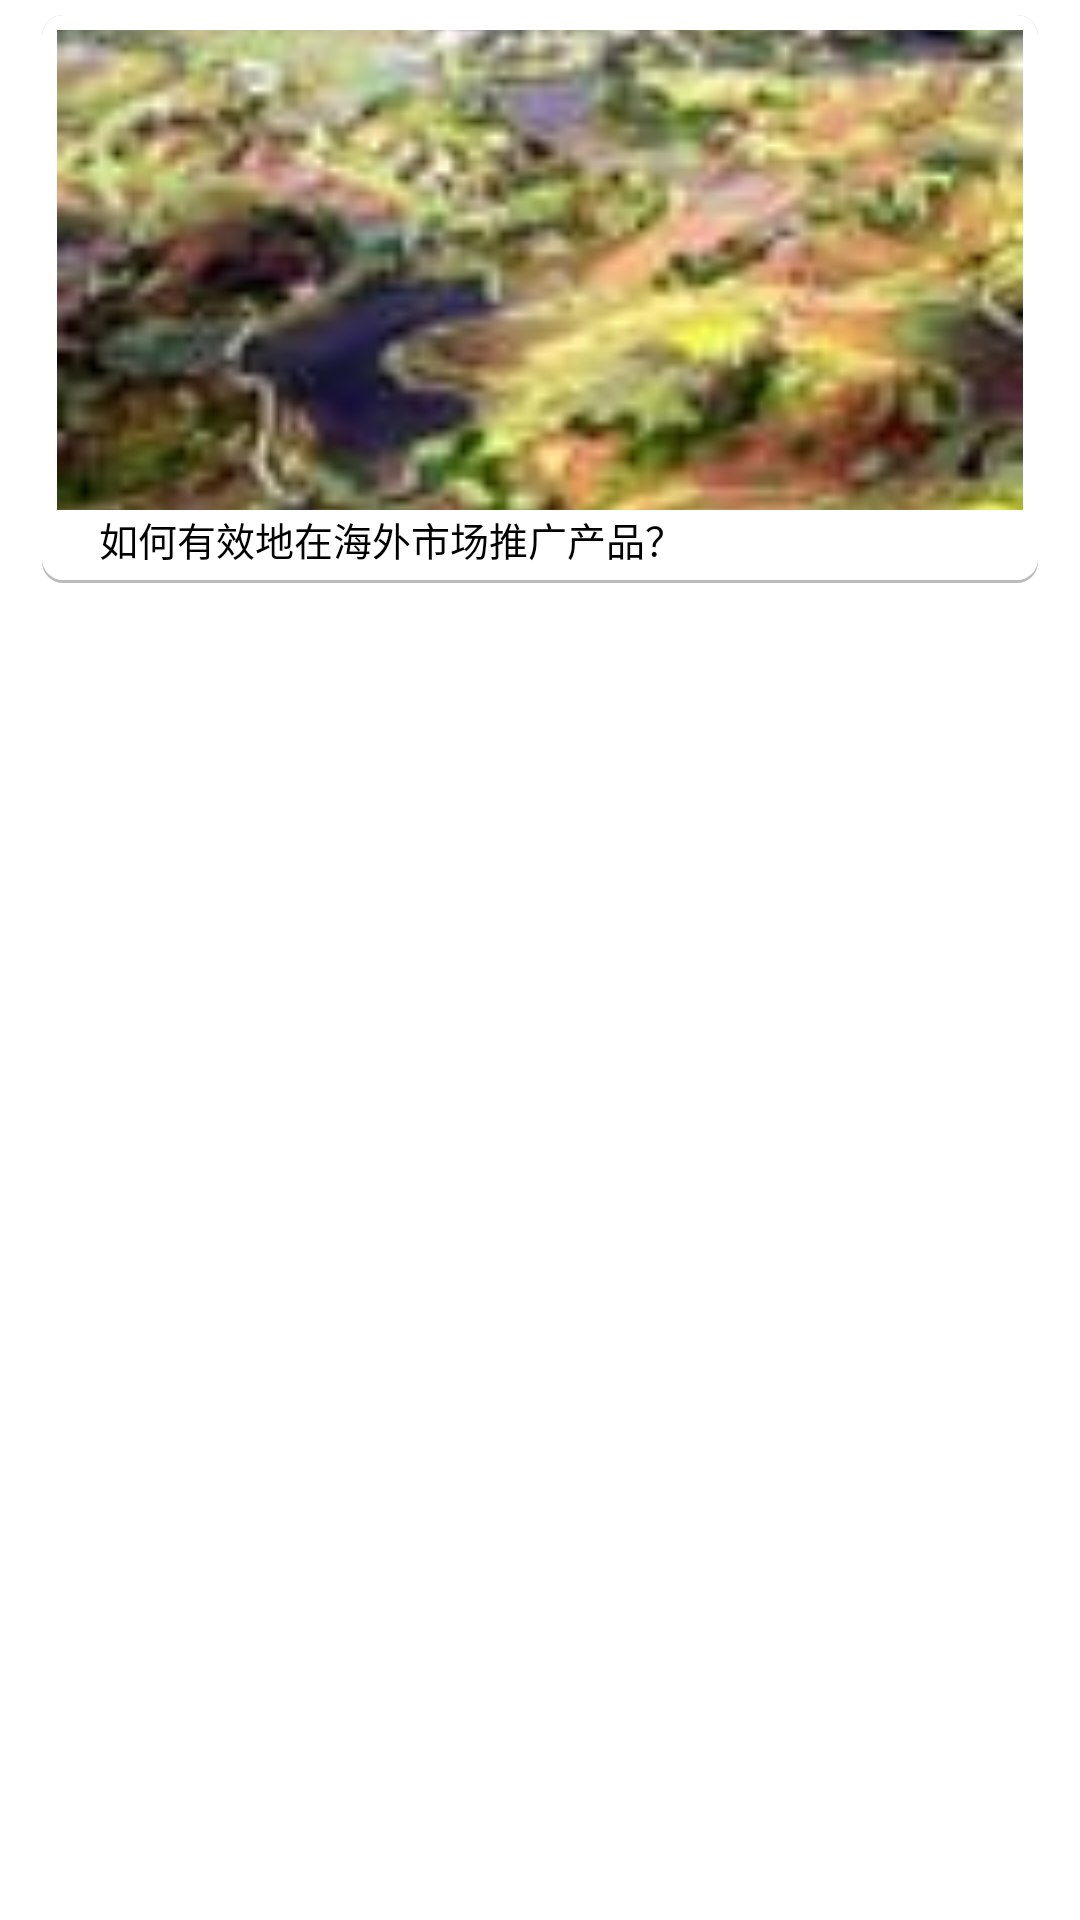

Produce the Android XML layout that renders to this screen, including the resource entries it uses.
<!-- AndroidManifest.xml: application theme AppTheme -->
<!-- res/layout/news_item_image.xml -->
<?xml version="1.0" encoding="utf-8"?>
<LinearLayout xmlns:android="http://schemas.android.com/apk/res/android"
    android:layout_width="match_parent"
    android:layout_height="match_parent"
    android:orientation="vertical" >

    

    <LinearLayout
        android:id="@+id/respImageBorder"
        android:layout_width="fill_parent"
        android:layout_height="wrap_content"
        android:layout_marginLeft="14dp"
        android:layout_marginRight="14dp"
        android:layout_marginTop="5dp"
        android:background="@drawable/shape_image_border"
        android:gravity="center"
        android:orientation="vertical"
         >

        <ImageView
            android:id="@+id/imgImage"
            android:layout_width="fill_parent"
            android:layout_height="160dp"
            android:scaleType="centerCrop"
            android:src="@drawable/fengjing" />
         <TextView
            android:id="@+id/imgDes"
            android:layout_width="match_parent"
            android:layout_height="wrap_content"
            android:layout_marginLeft="14dp"
       		android:layout_marginRight="14dp"
            android:text="如何有效地在海外市场推广产品？"
            android:textColor="#000000"
            android:textSize="13sp" />

        
    </LinearLayout>
    
   

</LinearLayout>
<!-- resources referenced by this layout -->
<resources>
  <!-- drawable fengjing: jpg bitmap (drawable-hdpi, 5595 bytes) -->
  <!-- drawable shape_image_border (drawable) -->
  <?xml version="1.0" encoding="utf-8"?>
    
  <layer-list xmlns:android="http://schemas.android.com/apk/res/android">  
        
      <item>  
          <shape  android:shape="rectangle">  
              <solid android:color="#BBB" />  
              <corners android:radius="7dp" />           
          </shape>  
      </item>  
        
        
      <item android:bottom="3px">  
          <shape  android:shape="rectangle">  
               <solid android:color="#FFF" />  
               <corners android:radius="7dp" />  
               <padding  
                  android:top="5dp"  
                  android:right="5dp"  
                  android:bottom="5dp"  
                  android:left="5dp"/>  
          </shape>         
      </item>  
  </layer-list>
  <style name="AppTheme" parent="AppBaseTheme">
          
      </style>
  <style name="AppBaseTheme" parent="android:Theme.Light">
          
      </style>
</resources>
